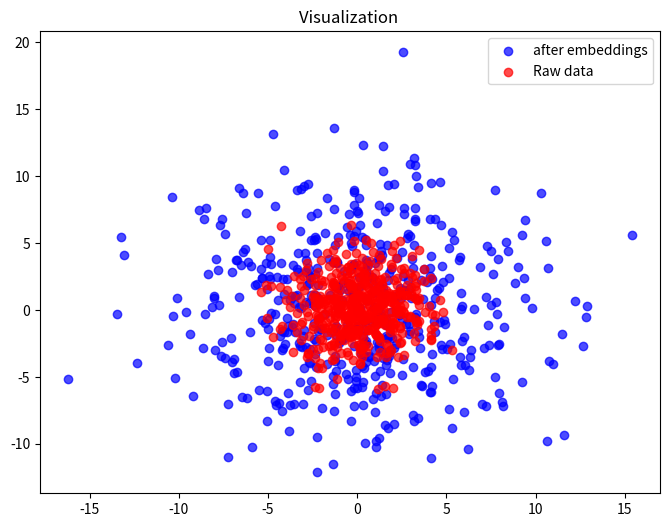

This chart was generated by the following Python code:
import numpy as np
import matplotlib.pyplot as plt

# Generate synthetic 2D data
np.random.seed(42)
high_variance_data = np.random.normal(loc=0, scale=5, size=(500, 2))  # High variance
targets_high = np.zeros(500)

low_variance_data = np.random.normal(loc=0, scale=2, size=(500, 2))  # Low variance
targets_low = np.ones(500)

# Combine data
X = np.vstack((high_variance_data, low_variance_data))
y = np.hstack((targets_high, targets_low))

# Plot
plt.figure(figsize=(8, 6))
plt.scatter(X[y == 0, 0], X[y == 0, 1], label='after embeddings', alpha=0.7, c='blue')
plt.scatter(X[y == 1, 0], X[y == 1, 1], label='Raw data', alpha=0.7, c='red')
plt.legend()
plt.title("Visualization ")
plt.show()
